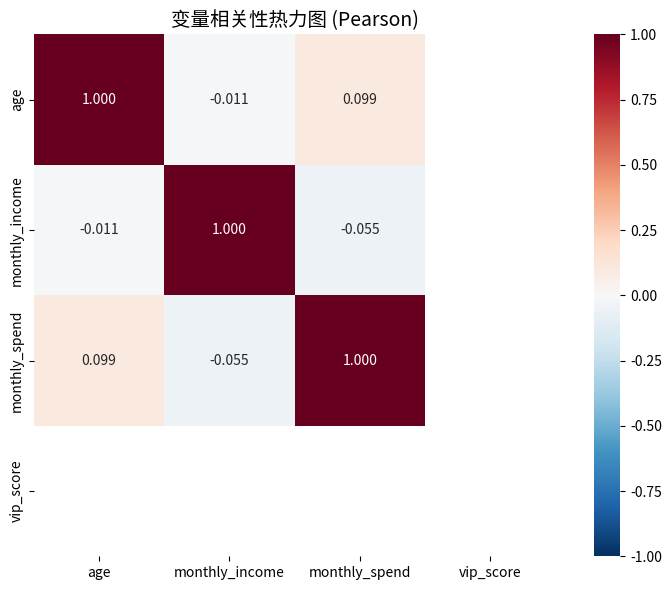
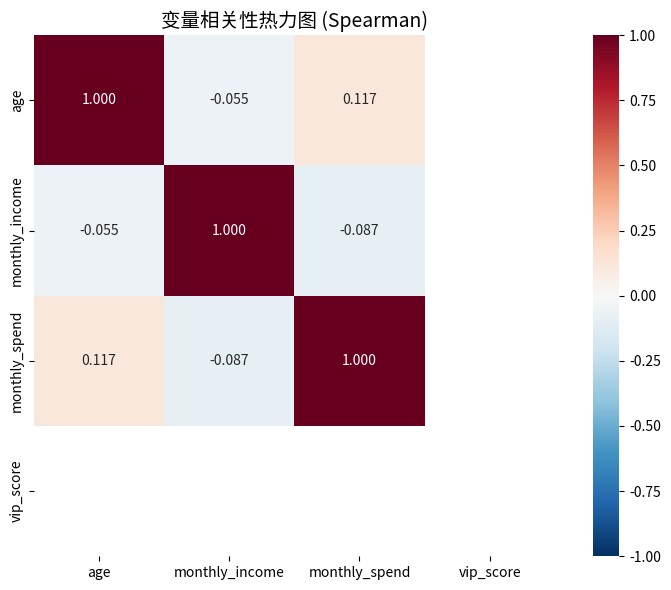

Here is the Python script that generated these plots, in order:
#!/usr/bin/env python3
# -*- coding: utf-8 -*-
"""
示例：相关性分析——Pearson vs Spearman 与缺失值处理

本例演示：
1. 计算 Pearson 和 Spearman 相关系数
2. 绘制相关性热力图
3. 比较成对删除 vs 完全删除的差异
4. 展示异常值对 Pearson 的影响

运行方式：python3 chapters/week_04/examples/04_correlation_analysis.py
预期输出：stdout 输出相关系数对比表，并保存热力图到 correlation_heatmap.png
"""
from __future__ import annotations

import pandas as pd
import numpy as np
import matplotlib.pyplot as plt
import seaborn as sns


def generate_ecommerce_data(n: int = 200, seed: int = 42) -> pd.DataFrame:
    """
    生成模拟电商用户数据

    变量：
    - age: 年龄（18-65岁）
    - monthly_income: 月收入（对数正态分布）
    - monthly_spend: 月消费（与收入相关）
    - vip_score: VIP 评分（与消费相关）
    """
    rng = np.random.default_rng(seed)

    df = pd.DataFrame({
        'user_id': range(1, n + 1),
        'age': np.clip(rng.normal(35, 10, n), 18, 65).astype(int),
        'monthly_income': np.clip(rng.lognormal(8.5, 0.5, n), 3000, 50000).astype(int),
    })

    # 消费与收入相关（模拟真实业务逻辑）
    df['monthly_spend'] = (
        df['monthly_income'] * 0.3 * rng.uniform(0.5, 1.5, n) +
        rng.lognormal(6, 0.5, n) * 100
    ).astype(int)

    # VIP 评分与消费相关
    df['vip_score'] = (
        df['monthly_spend'] / 100 +
        rng.normal(50, 15, n)
    ).clip(0, 100).round(1)

    return df


def add_missing_values(df: pd.DataFrame, seed: int = 42) -> pd.DataFrame:
    """
    添加缺失值用于演示删除策略

    - income: 5% 随机缺失
    - spend: 3% 随机缺失（与 income 部分重叠）
    """
    rng = np.random.default_rng(seed)
    df = df.copy()

    # 5% income 缺失
    income_missing = rng.choice(df.index, size=int(len(df) * 0.05), replace=False)
    df.loc[income_missing, 'monthly_income'] = np.nan

    # 3% spend 缺失（部分与 income 重叠）
    spend_missing = rng.choice(df.index, size=int(len(df) * 0.03), replace=False)
    df.loc[spend_missing, 'monthly_spend'] = np.nan

    return df


def calculate_correlations(df: pd.DataFrame, cols: list[str]) -> dict:
    """
    计算 Pearson 和 Spearman 相关系数

    返回：
        dict: 包含 pearson 和 spearman 矩阵的字典
    """
    return {
        'pearson': df[cols].corr(method='pearson'),
        'spearman': df[cols].corr(method='spearman')
    }


def compare_deletion_strategies(df: pd.DataFrame, cols: list[str]) -> dict:
    """
    比较成对删除 vs 完全删除的差异

    成对删除：每对变量独立计算，使用各自可用的样本
    完全删除：只使用所有变量都完整的样本
    """
    # 成对删除（pandas 默认行为）
    corr_pairwise = df[cols].corr(method='pearson')

    # 完全删除
    df_complete = df[cols].dropna()
    corr_complete = df_complete.corr(method='pearson')

    return {
        'pairwise': corr_pairwise,
        'complete': corr_complete,
        'pairwise_n': df[cols].count(),
        'complete_n': len(df_complete)
    }


def plot_correlation_heatmap(corr_matrix: pd.DataFrame, title: str, output_path: str) -> None:
    """绘制相关性热力图并保存"""
    plt.figure(figsize=(8, 6))
    sns.heatmap(
        corr_matrix,
        annot=True,
        cmap='RdBu_r',
        center=0,
        vmin=-1,
        vmax=1,
        square=True,
        fmt='.3f',
        annot_kws={'size': 10}
    )
    plt.title(title, fontsize=14)
    plt.tight_layout()
    plt.savefig(output_path, dpi=150, bbox_inches='tight')
    print(f"热力图已保存: {output_path}")
    plt.close()


def demonstrate_outlier_effect() -> None:
    """
    演示异常值对 Pearson vs Spearman 的影响

    添加一个极端异常值，观察两种系数的变化
    """
    # 生成基础数据（弱相关）
    x = np.array([1, 2, 3, 4, 5, 6, 7, 8, 9, 10])
    y = np.array([2, 4, 3, 5, 6, 5, 7, 8, 7, 9])

    # 添加异常值
    x_outlier = np.append(x, 100)
    y_outlier = np.append(y, 100)

    # 计算系数
    pearson_normal = np.corrcoef(x, y)[0, 1]
    spearman_normal = pd.Series(x).corr(pd.Series(y), method='spearman')

    pearson_outlier = np.corrcoef(x_outlier, y_outlier)[0, 1]
    spearman_outlier = pd.Series(x_outlier).corr(pd.Series(y_outlier), method='spearman')

    print("\n" + "=" * 60)
    print("异常值影响演示")
    print("=" * 60)
    print(f"正常数据（10个样本）：")
    print(f"  Pearson r = {pearson_normal:.3f}")
    print(f"  Spearman ρ = {spearman_normal:.3f}")
    print(f"\n添加异常值 (100, 100) 后：")
    print(f"  Pearson r = {pearson_outlier:.3f} (变化: {pearson_outlier - pearson_normal:+.3f})")
    print(f"  Spearman ρ = {spearman_outlier:.3f} (变化: {spearman_outlier - spearman_normal:+.3f})")
    print("\n结论：Pearson 对异常值敏感，Spearman 更稳健")


def print_correlation_report(corrs: dict, deletion_comparison: dict, cols: list[str]) -> None:
    """打印相关性分析报告"""
    print("\n" + "=" * 60)
    print("相关性分析报告")
    print("=" * 60)

    # Pearson vs Spearman 对比
    print("\n【Pearson vs Spearman 对比】")
    print("-" * 60)
    print(f"{'变量对':<25} {'Pearson r':<12} {'Spearman ρ':<12} {'差异':<10}")
    print("-" * 60)

    for i, col1 in enumerate(cols):
        for col2 in cols[i+1:]:
            pearson = corrs['pearson'].loc[col1, col2]
            spearman = corrs['spearman'].loc[col1, col2]
            diff = abs(pearson - spearman)
            print(f"{col1} - {col2:<15} {pearson:>8.3f}    {spearman:>8.3f}    {diff:>8.3f}")

    # 删除策略对比
    print("\n【成对删除 vs 完全删除对比】")
    print("-" * 60)
    print(f"各变量有效样本量（成对删除）：")
    for col in cols:
        print(f"  {col}: {deletion_comparison['pairwise_n'][col]} 个")

    print(f"\n完全删除后样本量: {deletion_comparison['complete_n']} 个")
    print(f"原始数据样本量: {deletion_comparison['pairwise_n'].iloc[0]} 个")

    print("\n收入-消费相关系数对比：")
    income_spend_pw = deletion_comparison['pairwise'].loc['monthly_income', 'monthly_spend']
    income_spend_cm = deletion_comparison['complete'].loc['monthly_income', 'monthly_spend']
    print(f"  成对删除: r = {income_spend_pw:.3f}")
    print(f"  完全删除: r = {income_spend_cm:.3f}")
    print(f"  差异: {abs(income_spend_pw - income_spend_cm):.3f}")


def main() -> None:
    """主函数"""
    print("=" * 60)
    print("相关性分析示例")
    print("=" * 60)

    # 1. 生成数据
    print("\n[1/5] 生成模拟电商数据...")
    df = generate_ecommerce_data(n=200, seed=42)
    df = add_missing_values(df, seed=42)
    print(f"  数据形状: {df.shape}")
    print(f"  缺失情况:\n{df[['age', 'monthly_income', 'monthly_spend', 'vip_score']].isna().sum()}")

    # 2. 计算相关性
    print("\n[2/5] 计算相关系数...")
    numeric_cols = ['age', 'monthly_income', 'monthly_spend', 'vip_score']
    corrs = calculate_correlations(df, numeric_cols)

    # 3. 比较删除策略
    print("\n[3/5] 比较删除策略...")
    deletion_comparison = compare_deletion_strategies(df, numeric_cols)

    # 4. 打印报告
    print("\n[4/5] 生成报告...")
    print_correlation_report(corrs, deletion_comparison, numeric_cols)

    # 5. 绘制热力图
    print("\n[5/5] 绘制热力图...")
    plot_correlation_heatmap(
        corrs['pearson'],
        '变量相关性热力图 (Pearson)',
        'correlation_heatmap_pearson.png'
    )
    plot_correlation_heatmap(
        corrs['spearman'],
        '变量相关性热力图 (Spearman)',
        'correlation_heatmap_spearman.png'
    )

    # 6. 异常值影响演示
    demonstrate_outlier_effect()

    # 角色对话
    print("\n" + "=" * 60)
    print("小北的困惑：")
    print("=" * 60)
    print("'原来 Pearson 和 Spearman 差别这么大！'")
    print("'那我有异常值的时候应该用 Spearman 吗？'")

    print("\n老潘的建议：")
    print("'看你想测什么。Pearson 测线性关系，Spearman 测单调关系。'")
    print("'如果有异常值，两个都算算，看看差异大不大。'")
    print("'差异大说明异常值在作祟，需要仔细审查。'")

    print("\n" + "=" * 60)
    print("关键结论")
    print("=" * 60)
    print("1. Pearson 对异常值敏感，Spearman 更稳健")
    print("2. 成对删除保留更多样本，但不同相关系数基于不同样本")
    print("3. 完全删除保证一致性，但可能损失大量样本")
    print("4. 报告相关系数时必须说明样本量和缺失处理方式")


if __name__ == "__main__":
    main()
